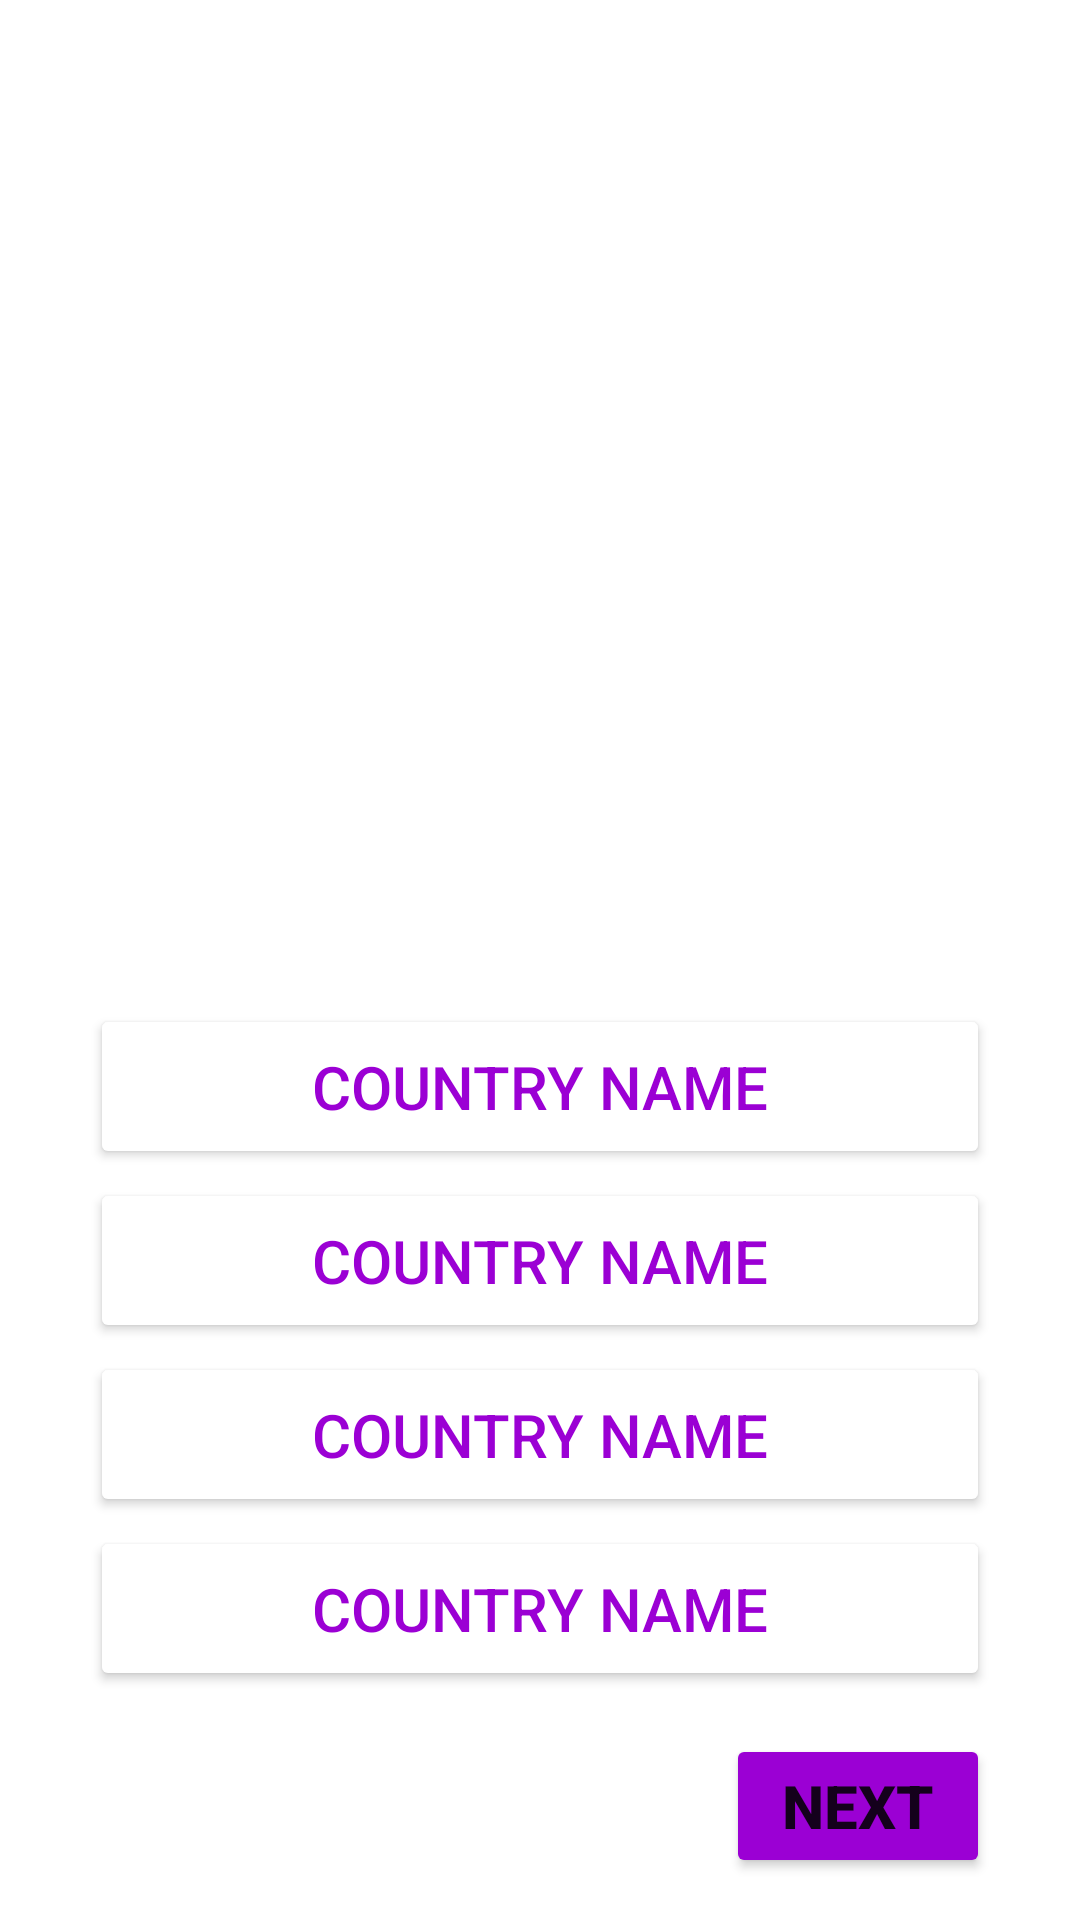

Produce the Android XML layout that renders to this screen, including the resource entries it uses.
<!-- AndroidManifest.xml: application theme Base.Theme_FlagQuiz2 -->
<!-- res/layout/fragment_quiz.xml -->
<?xml version="1.0" encoding="utf-8"?>
<androidx.constraintlayout.widget.ConstraintLayout xmlns:android="http://schemas.android.com/apk/res/android"
    xmlns:app="http://schemas.android.com/apk/res-auto"
    xmlns:tools="http://schemas.android.com/tools"
    android:layout_width="match_parent"
    android:layout_height="match_parent"
    android:background="@color/my_background"
    tools:context="com.plracticalcoding.FlagQuizApp.resources.view.MainFlagQuizActivity">

    <LinearLayout
        android:id="@+id/linearLayoutFirst"
        android:layout_width="match_parent"
        android:layout_height="wrap_content"
        android:layout_marginStart="8dp"
        android:layout_marginEnd="8dp"
        android:orientation="horizontal"
        android:padding="8dp"
        app:layout_constraintBottom_toTopOf="@+id/textViewQuestion"
        app:layout_constraintEnd_toEndOf="parent"
        app:layout_constraintHorizontal_bias="0.5"
        app:layout_constraintStart_toStartOf="parent"
        app:layout_constraintTop_toTopOf="parent"
        app:layout_constraintVertical_bias="0.5">

        <TextView
            android:layout_width="wrap_content"
            android:layout_height="wrap_content"
            android:layout_weight="1"
            android:text="@string/correct_text"
            android:textColor="@color/white"
            android:textSize="20sp" />

        <TextView
            android:id="@+id/textViewCorrect"
            android:layout_width="wrap_content"
            android:layout_height="wrap_content"
            android:layout_weight="1"
            android:text="@string/correct_number"
            android:textColor="@color/white"
            android:textSize="20sp" />

        <TextView
            android:layout_width="wrap_content"
            android:layout_height="wrap_content"
            android:layout_weight="1"
            android:text="@string/empty_text"
            android:textColor="@color/white"
            android:textSize="20sp" />

        <TextView
            android:id="@+id/textViewEmpty"
            android:layout_width="wrap_content"
            android:layout_height="wrap_content"
            android:layout_weight="1"
            android:text="@string/empty_number"
            android:textColor="@color/white"
            android:textSize="20sp" />

        <TextView
            android:layout_width="wrap_content"
            android:layout_height="wrap_content"
            android:layout_weight="1"
            android:text="@string/wrong_text"
            android:textColor="@color/white"
            android:textSize="20sp" />

        <TextView
            android:id="@+id/textViewWrong"
            android:layout_width="wrap_content"
            android:layout_height="wrap_content"
            android:layout_weight="1"
            android:text="@string/wrong_number"
            android:textColor="@color/white"
            android:textSize="20sp" />

    </LinearLayout>

    <TextView
        android:id="@+id/textViewQuestion"
        android:layout_width="wrap_content"
        android:layout_height="wrap_content"
        android:text="@string/question_number"
        android:textColor="@color/white"
        android:textSize="24sp"
        app:layout_constraintBottom_toTopOf="@+id/imageViewFlag"
        app:layout_constraintEnd_toEndOf="parent"
        app:layout_constraintHorizontal_bias="0.5"
        app:layout_constraintStart_toStartOf="parent"
        app:layout_constraintTop_toBottomOf="@+id/linearLayoutFirst"
        app:layout_constraintVertical_bias="0.5" />

    <ImageView
        android:id="@+id/imageViewFlag"
        android:layout_width="350dp"
        android:layout_height="200dp"
        android:scaleType="centerCrop"
        android:src="@drawable/argentina"
        app:layout_constraintBottom_toTopOf="@+id/linearLayoutSecond"
        app:layout_constraintEnd_toEndOf="parent"
        app:layout_constraintHorizontal_bias="0.5"
        app:layout_constraintStart_toStartOf="parent"
        app:layout_constraintTop_toBottomOf="@+id/textViewQuestion"
        app:layout_constraintVertical_bias="0.5" />

    <LinearLayout
        android:id="@+id/linearLayoutSecond"
        android:layout_width="match_parent"
        android:layout_height="wrap_content"
        android:orientation="vertical"
        app:layout_constraintBottom_toTopOf="@+id/buttonNext"
        app:layout_constraintEnd_toEndOf="parent"
        app:layout_constraintHorizontal_bias="0.5"
        app:layout_constraintStart_toStartOf="parent"
        app:layout_constraintTop_toBottomOf="@+id/imageViewFlag"
        app:layout_constraintVertical_bias="0.5">

        <Button
            android:id="@+id/buttonA"
            android:layout_width="match_parent"
            android:layout_height="55dp"
            android:layout_marginStart="30dp"
            android:layout_marginTop="3dp"
            android:layout_marginEnd="30dp"
            android:backgroundTint="@color/white"
            android:text="@string/button_option"
            android:textColor="@color/pink"
            android:textSize="20sp"
            app:cornerRadius="10dp" />

        <Button
            android:id="@+id/buttonB"
            android:layout_width="match_parent"
            android:layout_height="55dp"
            android:layout_marginStart="30dp"
            android:layout_marginTop="3dp"
            android:layout_marginEnd="30dp"
            android:backgroundTint="@color/white"
            android:text="@string/button_option"
            android:textColor="@color/pink"
            android:textSize="20sp"
            app:cornerRadius="10dp" />

        <Button
            android:id="@+id/buttonC"
            android:layout_width="match_parent"
            android:layout_height="55dp"
            android:layout_marginStart="30dp"
            android:layout_marginTop="3dp"
            android:layout_marginEnd="30dp"
            android:backgroundTint="@color/white"
            android:text="@string/button_option"
            android:textColor="@color/pink"
            android:textSize="20sp"
            app:cornerRadius="10dp" />

        <Button
            android:id="@+id/buttonD"
            android:layout_width="match_parent"
            android:layout_height="55dp"
            android:layout_marginStart="30dp"
            android:layout_marginTop="3dp"
            android:layout_marginEnd="30dp"
            android:backgroundTint="@color/white"
            android:text="@string/button_option"
            android:textColor="@color/pink"
            android:textSize="20sp"
            app:cornerRadius="10dp" />
    </LinearLayout>

    <Button
        android:id="@+id/buttonNext"
        android:layout_width="wrap_content"
        android:layout_height="wrap_content"
        android:layout_marginEnd="30dp"
        android:backgroundTint="@color/pink"
        android:drawableEnd="@drawable/next"
        android:text="@string/button_next"
        android:textSize="20sp"
        android:textStyle="bold"
        app:cornerRadius="10dp"
        app:layout_constraintBottom_toBottomOf="parent"
        app:layout_constraintEnd_toEndOf="parent"
        app:layout_constraintTop_toBottomOf="@+id/linearLayoutSecond"
        app:layout_constraintVertical_bias="0.5" />
</androidx.constraintlayout.widget.ConstraintLayout>
<!-- resources referenced by this layout -->
<resources>
  <color name="pink">#9B00D4</color>
  <color name="white">#FFFFFFFF</color>
  <string name="button_next">Next</string>
  <string name="button_option">Country Name</string>
  <string name="correct_number">0</string>
  <string name="correct_text">Correct:</string>
  <string name="empty_number">0</string>
  <string name="empty_text">Empty:</string>
  <string name="question_number">Question: </string>
  <string name="wrong_number">0</string>
  <string name="wrong_text">Wrong:</string>
  <style name="Base.Theme_FlagQuiz2" parent="Theme.MaterialComponents.DayNight.NoActionBar">
          <item name="android:windowSplashScreenAnimatedIcon">@drawable/quiz_24px</item>
          <item name="android:windowSplashScreenIconBackgroundColor">@color/green</item>
          <item name="android:windowSplashScreenBrandingImage">@drawable/mbarek_dev_logo</item>
          <item name="colorPrimary">@color/blue</item>
      </style>
  <!-- drawable quiz_24px (drawable) -->
  <vector xmlns:android="http://schemas.android.com/apk/res/android"
      android:width="24dp"
      android:height="24dp"
      android:tint="#FFFFFF"
      android:viewportWidth="960"
      android:viewportHeight="960">
  
      <group
          android:pivotX="480"
          android:scaleX="0.5"
          android:scaleY="0.5"
  
          >
          <path
              android:fillColor="@android:color/white"
              android:pathData="M560,600Q577,600 589.5,587.5Q602,575 602,558Q602,541 589.5,528.5Q577,516 560,516Q543,516 530.5,528.5Q518,541 518,558Q518,575 530.5,587.5Q543,600 560,600ZM530,472L590,472Q590,443 596,429.5Q602,416 624,394Q654,364 664,345.5Q674,327 674,302Q674,257 642.5,228.5Q611,200 560,200Q519,200 488.5,223Q458,246 446,284L500,306Q509,281 524.5,268.5Q540,256 560,256Q584,256 599,269.5Q614,283 614,306Q614,320 606,332.5Q598,345 578,364Q545,393 537.5,409.5Q530,426 530,472ZM320,720Q287,720 263.5,696.5Q240,673 240,640L240,160Q240,127 263.5,103.5Q287,80 320,80L800,80Q833,80 856.5,103.5Q880,127 880,160L880,640Q880,673 856.5,696.5Q833,720 800,720L320,720ZM320,640L800,640Q800,640 800,640Q800,640 800,640L800,160Q800,160 800,160Q800,160 800,160L320,160Q320,160 320,160Q320,160 320,160L320,640Q320,640 320,640Q320,640 320,640ZM160,880Q127,880 103.5,856.5Q80,833 80,800L80,240L160,240L160,800Q160,800 160,800Q160,800 160,800L720,800L720,880L160,880ZM320,160L320,160Q320,160 320,160Q320,160 320,160L320,640Q320,640 320,640Q320,640 320,640L320,640Q320,640 320,640Q320,640 320,640L320,160Q320,160 320,160Q320,160 320,160Z" />
      </group>
  
  </vector>
  <color name="green">#00BCD4</color>
  <color name="blue">#F10D6FBD</color>
</resources>
